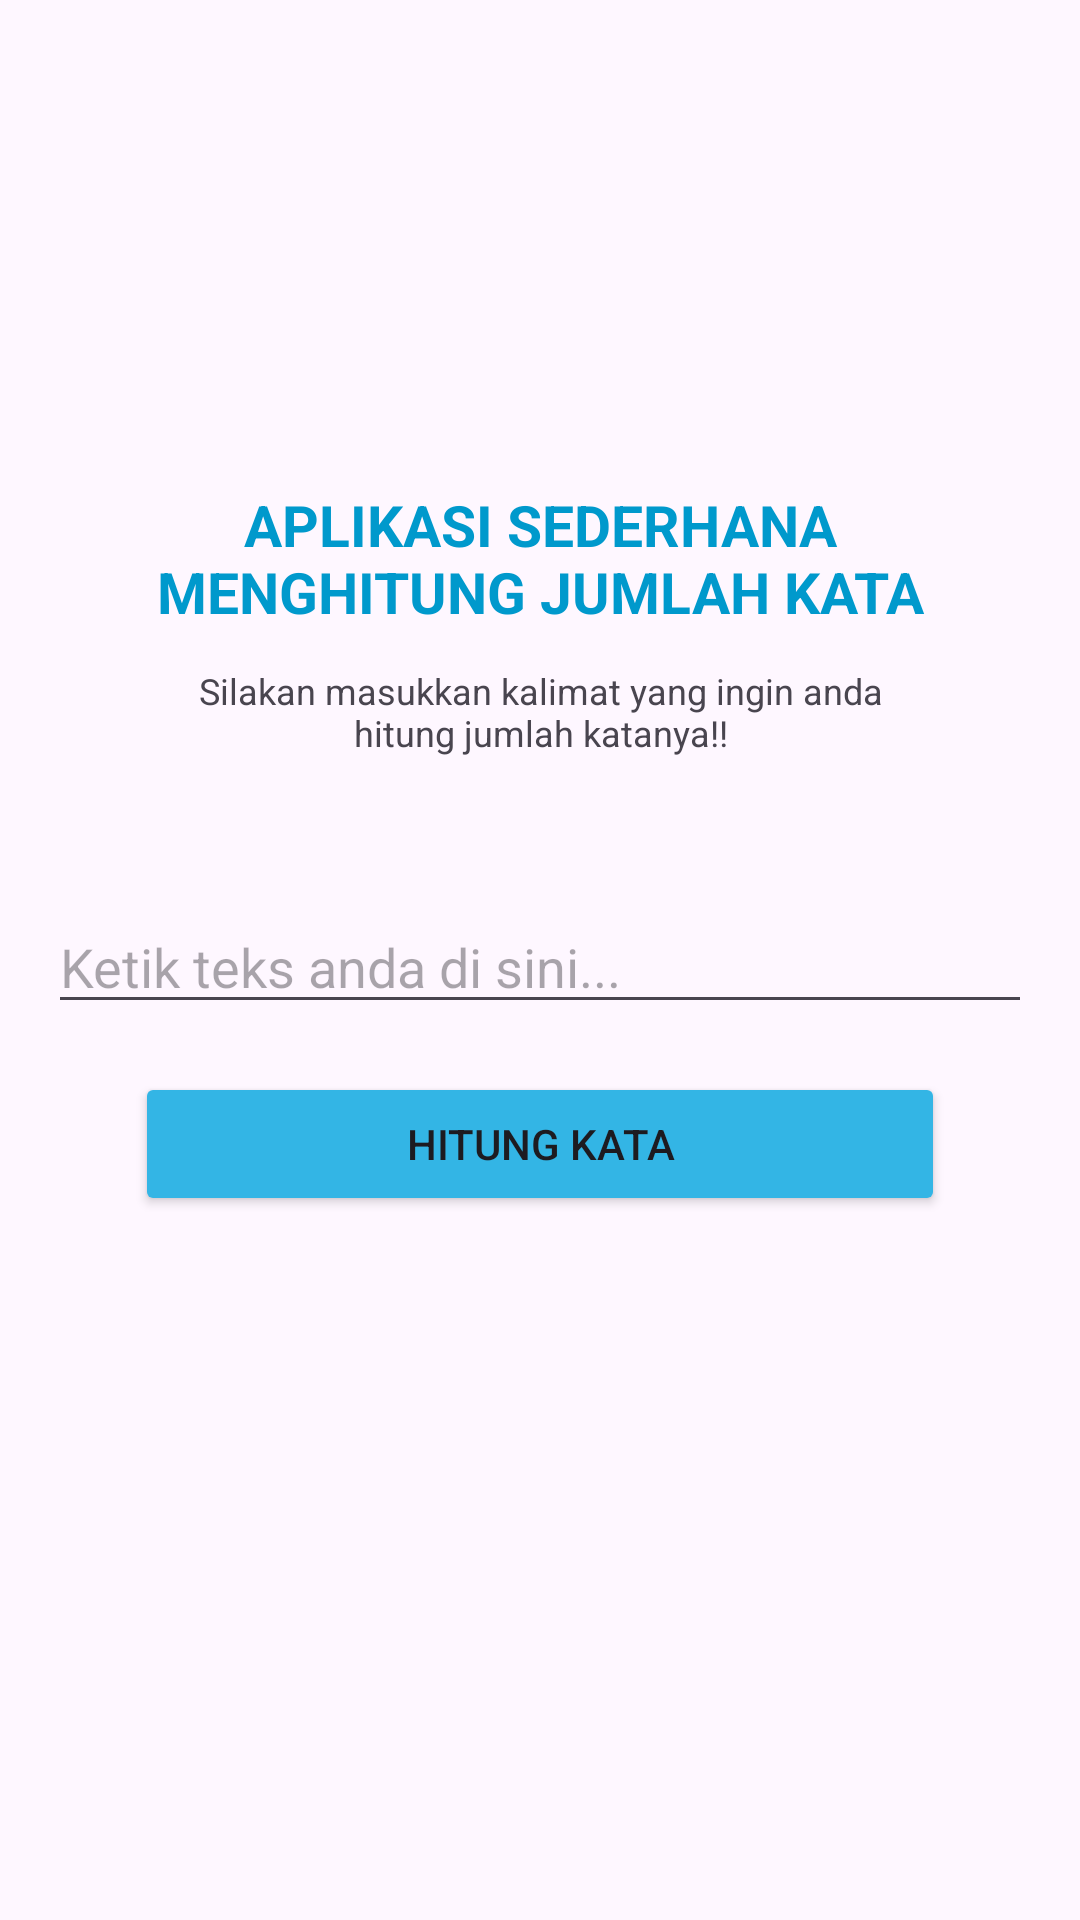

Layout XML and referenced resources for this Android screen:
<!-- AndroidManifest.xml: application theme Theme.Android_Tugas1 -->
<!-- res/layout/activity_main.xml -->
<?xml version="1.0" encoding="utf-8"?>
<androidx.constraintlayout.widget.ConstraintLayout xmlns:android="http://schemas.android.com/apk/res/android"
    xmlns:app="http://schemas.android.com/apk/res-auto"
    xmlns:tools="http://schemas.android.com/tools"
    android:id="@+id/main"
    android:layout_width="match_parent"
    android:layout_height="match_parent"
    tools:context=".MainActivity">

    <TextView
        android:id="@+id/textView"
        android:layout_width="match_parent"
        android:layout_height="wrap_content"
        android:layout_marginStart="16dp"
        android:layout_marginEnd="16dp"
        android:layout_marginTop="150dp"
        android:text="APLIKASI SEDERHANA MENGHITUNG JUMLAH KATA"
        android:gravity="center"
        android:textStyle="bold"
        android:textColor="@android:color/holo_blue_dark"
        android:padding="12dp"
        android:textSize="19sp"
        app:layout_constraintTop_toTopOf="parent"
        app:layout_constraintStart_toStartOf="parent"
        app:layout_constraintEnd_toEndOf="parent" />

    <TextView
        android:id="@+id/textView2"
        android:layout_width="match_parent"
        android:layout_height="wrap_content"
        android:layout_marginStart="50dp"
        android:layout_marginEnd="50dp"
        android:text="Silakan masukkan kalimat yang ingin anda hitung jumlah katanya!!"
        android:gravity="center"
        android:textSize="12sp"
        app:layout_constraintStart_toStartOf="parent"
        app:layout_constraintEnd_toEndOf="parent"
        app:layout_constraintTop_toBottomOf="@+id/textView"/>

    <EditText
        android:id="@+id/inputText"
        android:layout_width="0dp"
        android:layout_height="wrap_content"
        android:layout_marginStart="16dp"
        android:layout_marginEnd="16dp"
        android:layout_marginTop="300dp"
        android:hint="Ketik teks anda di sini..."
        android:autofillHints="username"
        android:inputType="textMultiLine"
        app:layout_constraintStart_toStartOf="parent"
        app:layout_constraintEnd_toEndOf="parent"
        app:layout_constraintTop_toTopOf="parent"/>


    <Button
        android:id="@+id/btnHallo"
        android:layout_width="0dp"
        android:layout_height="wrap_content"
        android:layout_marginTop="16dp"
        android:layout_marginStart="45dp"
        android:layout_marginEnd="45dp"
        android:text="Hitung Kata"
        android:onClick="handleClick"
        android:backgroundTint="@android:color/holo_blue_light"
        app:layout_constraintEnd_toEndOf="parent"
        app:layout_constraintStart_toStartOf="parent"
        app:layout_constraintTop_toBottomOf="@+id/inputText" />

    <TextView
        android:id="@+id/tvResult"
        android:layout_width="wrap_content"
        android:layout_height="wrap_content"
        android:layout_marginTop="40dp"
        app:layout_constraintEnd_toEndOf="parent"
        app:layout_constraintStart_toStartOf="parent"
        app:layout_constraintTop_toBottomOf="@+id/btnHallo" />


</androidx.constraintlayout.widget.ConstraintLayout>
<!-- resources referenced by this layout -->
<resources>
  <style name="Theme.Android_Tugas1" parent="Base.Theme.Android_Tugas1" />
  <style name="Base.Theme.Android_Tugas1" parent="Theme.Material3.DayNight.NoActionBar">
          
          
      </style>
</resources>
